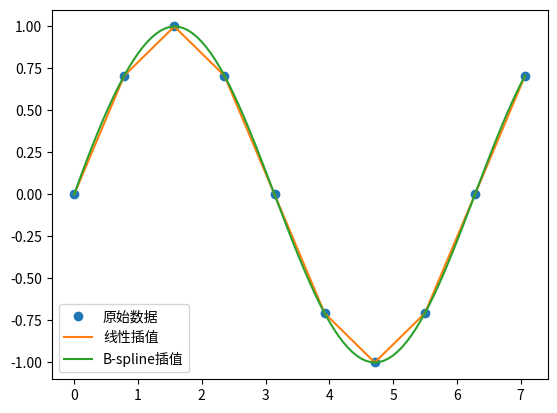

Python code for this plot:
import numpy as np
import matplotlib.pyplot as plt
from scipy import interpolate 

x = np.linspace(0, 2*np.pi+np.pi/4, 10)
y = np.sin(x)

x_new = np.linspace(0, 2*np.pi+np.pi/4, 100)
f_linear = interpolate.interp1d(x, y)
tck = interpolate.splrep(x, y)
y_bspline = interpolate.splev(x_new, tck)

plt.plot(x, y, "o",  label=u"原始数据")
plt.plot(x_new, f_linear(x_new), label=u"线性插值")
plt.plot(x_new, y_bspline, label=u"B-spline插值")
plt.legend()
plt.savefig("figure4.pdf")
plt.show()
